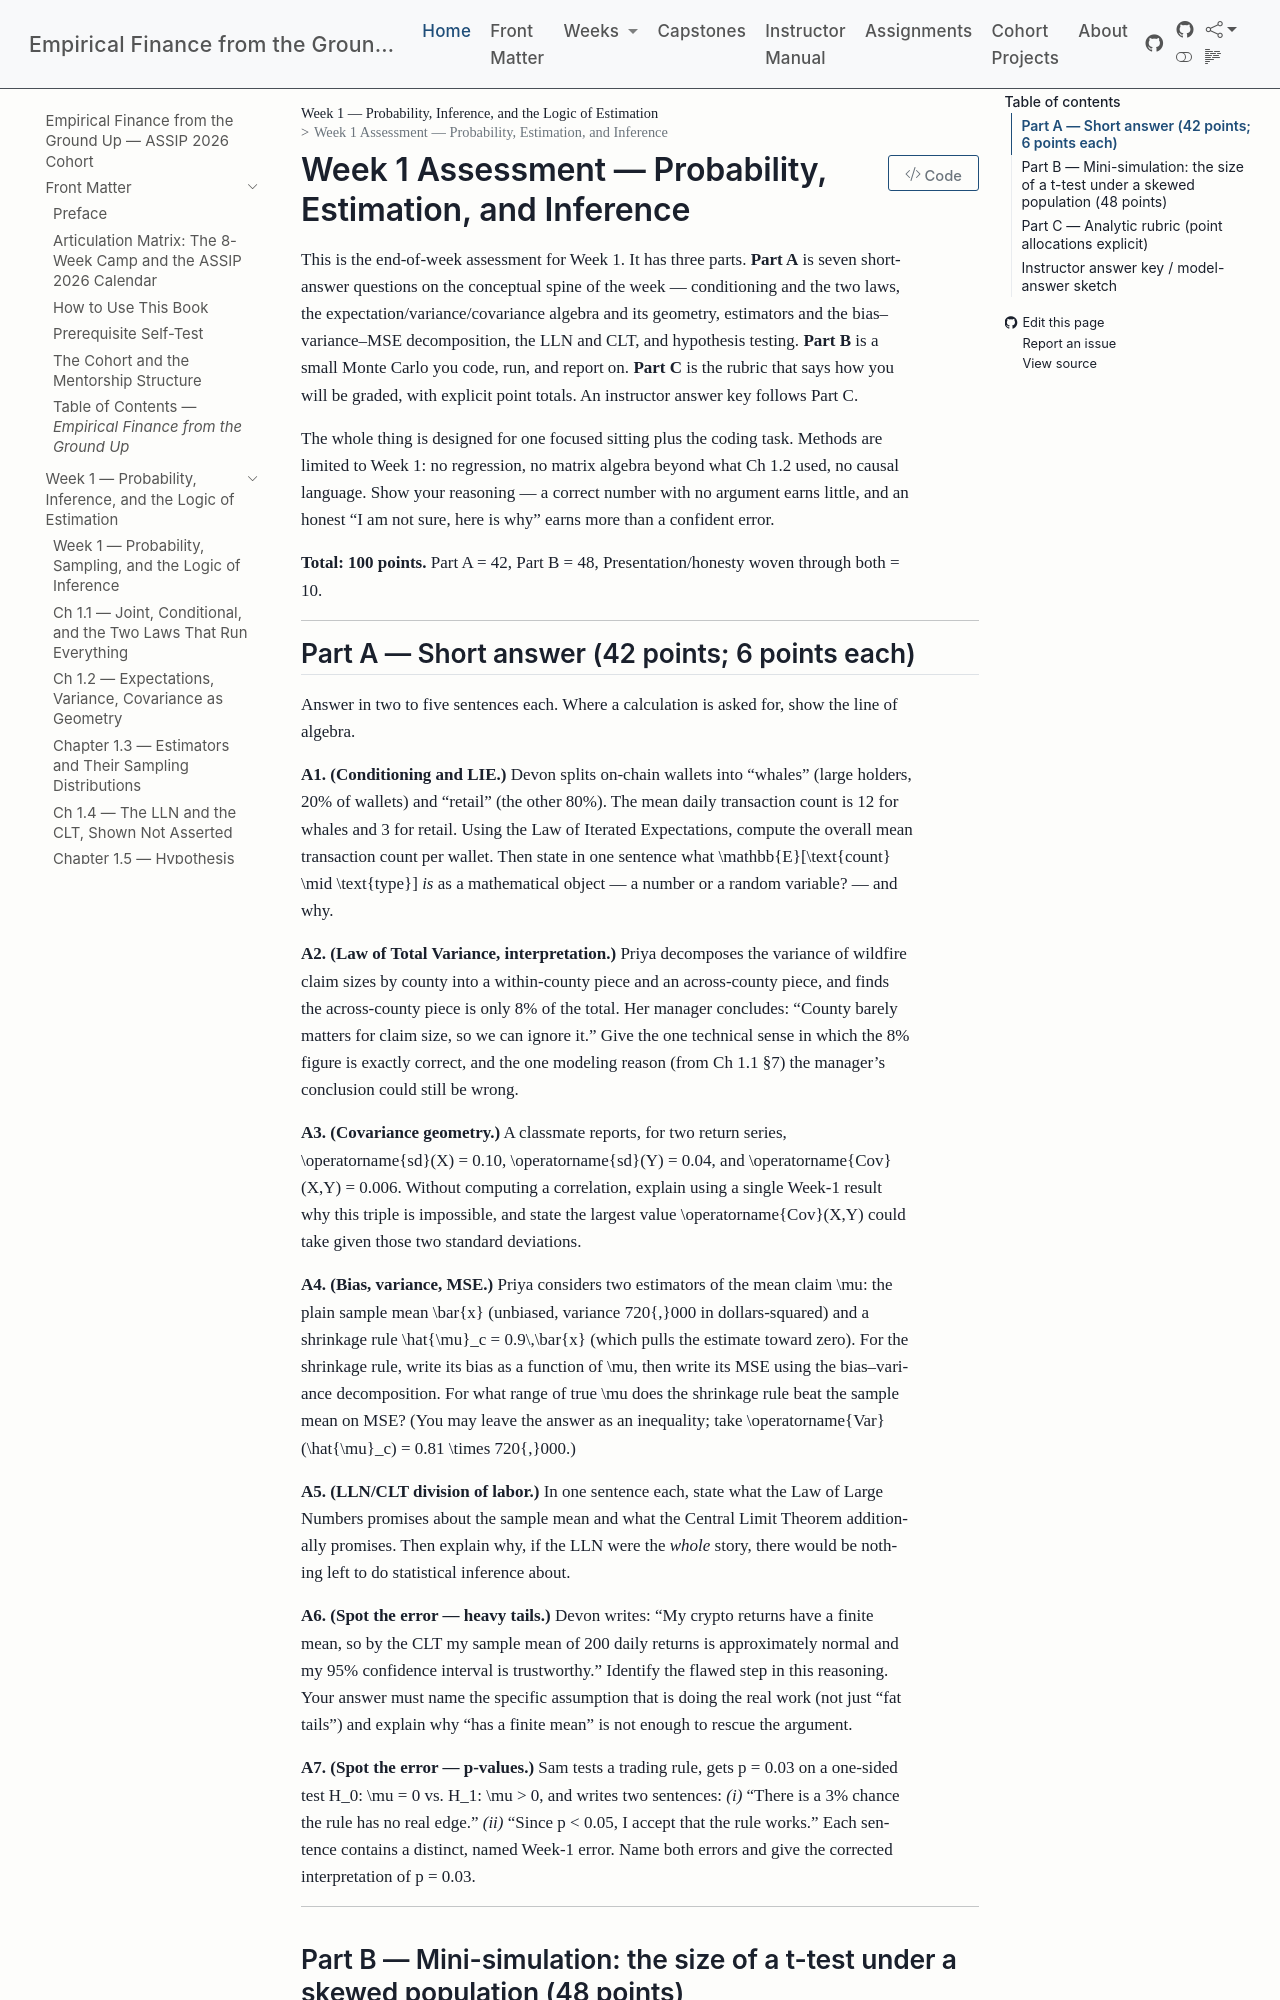

repository: edwardlg/assip-2026-empirical-finance · page: textbook/book/weeks/week-01/assessment1.html · generator: mkdocs

# Week 1 Assessment — Probability, Estimation, and Inference

This is the end-of-week assessment for Week 1. It has three parts. **Part A** is seven short-answer
questions on the conceptual spine of the week — conditioning and the two laws, the
expectation/variance/covariance algebra and its geometry, estimators and the bias–variance–MSE
decomposition, the LLN and CLT, and hypothesis testing. **Part B** is a small Monte Carlo you code,
run, and report on. **Part C** is the rubric that says how you will be graded, with explicit point
totals. An instructor answer key follows Part C.

The whole thing is designed for one focused sitting plus the coding task. Methods are limited to
Week 1: no regression, no matrix algebra beyond what Ch 1.2 used, no causal language. Show your
reasoning — a correct number with no argument earns little, and an honest "I am not sure, here is why"
earns more than a confident error.

**Total: 100 points.** Part A = 42, Part B = 48, Presentation/honesty woven through both = 10.

---

## Part A — Short answer (42 points; 6 points each)

Answer in two to five sentences each. Where a calculation is asked for, show the line of algebra.

**A1. (Conditioning and LIE.)** Devon splits on-chain wallets into "whales" (large holders, 20% of
wallets) and "retail" (the other 80%). The mean daily transaction count is 12 for whales and 3 for
retail. Using the Law of Iterated Expectations, compute the overall mean transaction count per
wallet. Then state in one sentence what $\mathbb{E}[\text{count} \mid \text{type}]$ *is* as a
mathematical object — a number or a random variable? — and why.

**A2. (Law of Total Variance, interpretation.)** Priya decomposes the variance of wildfire claim
sizes by county into a within-county piece and an across-county piece, and finds the across-county
piece is only 8% of the total. Her manager concludes: "County barely matters for claim size, so we
can ignore it." Give the one technical sense in which the 8% figure is exactly correct, and the one
modeling reason (from Ch 1.1 §7) the manager's conclusion could still be wrong.

**A3. (Covariance geometry.)** A classmate reports, for two return series, $\operatorname{sd}(X) =
0.10$, $\operatorname{sd}(Y) = 0.04$, and $\operatorname{Cov}(X,Y) = 0.006$. Without computing a
correlation, explain using a single Week-1 result why this triple is impossible, and state the
largest value $\operatorname{Cov}(X,Y)$ could take given those two standard deviations.

**A4. (Bias, variance, MSE.)** Priya considers two estimators of the mean claim $\mu$: the plain
sample mean $\bar{x}$ (unbiased, variance $720{,}000$ in dollars-squared) and a shrinkage rule
$\hat{\mu}_c = 0.9\,\bar{x}$ (which pulls the estimate toward zero). For the shrinkage rule, write its
bias as a function of $\mu$, then write its MSE using the bias–variance decomposition. For what range
of true $\mu$ does the shrinkage rule beat the sample mean on MSE? (You may leave the answer as an
inequality; take $\operatorname{Var}(\hat{\mu}_c) = 0.81 \times 720{,}000$.)

**A5. (LLN/CLT division of labor.)** In one sentence each, state what the Law of Large Numbers
promises about the sample mean and what the Central Limit Theorem additionally promises. Then explain
why, if the LLN were the *whole* story, there would be nothing left to do statistical inference about.

**A6. (Spot the error — heavy tails.)** Devon writes: "My crypto returns have a finite mean, so by the
CLT my sample mean of 200 daily returns is approximately normal and my 95% confidence interval is
trustworthy." Identify the flawed step in this reasoning. Your answer must name the specific
assumption that is doing the real work (not just "fat tails") and explain why "has a finite mean" is
not enough to rescue the argument.

**A7. (Spot the error — p-values.)** Sam tests a trading rule, gets $p = 0.03$ on a one-sided test
$H_0: \mu = 0$ vs. $H_1: \mu > 0$, and writes two sentences: *(i)* "There is a 3% chance the rule has
no real edge." *(ii)* "Since $p < 0.05$, I accept that the rule works." Each sentence contains a
distinct, named Week-1 error. Name both errors and give the corrected interpretation of $p = 0.03$.

---
